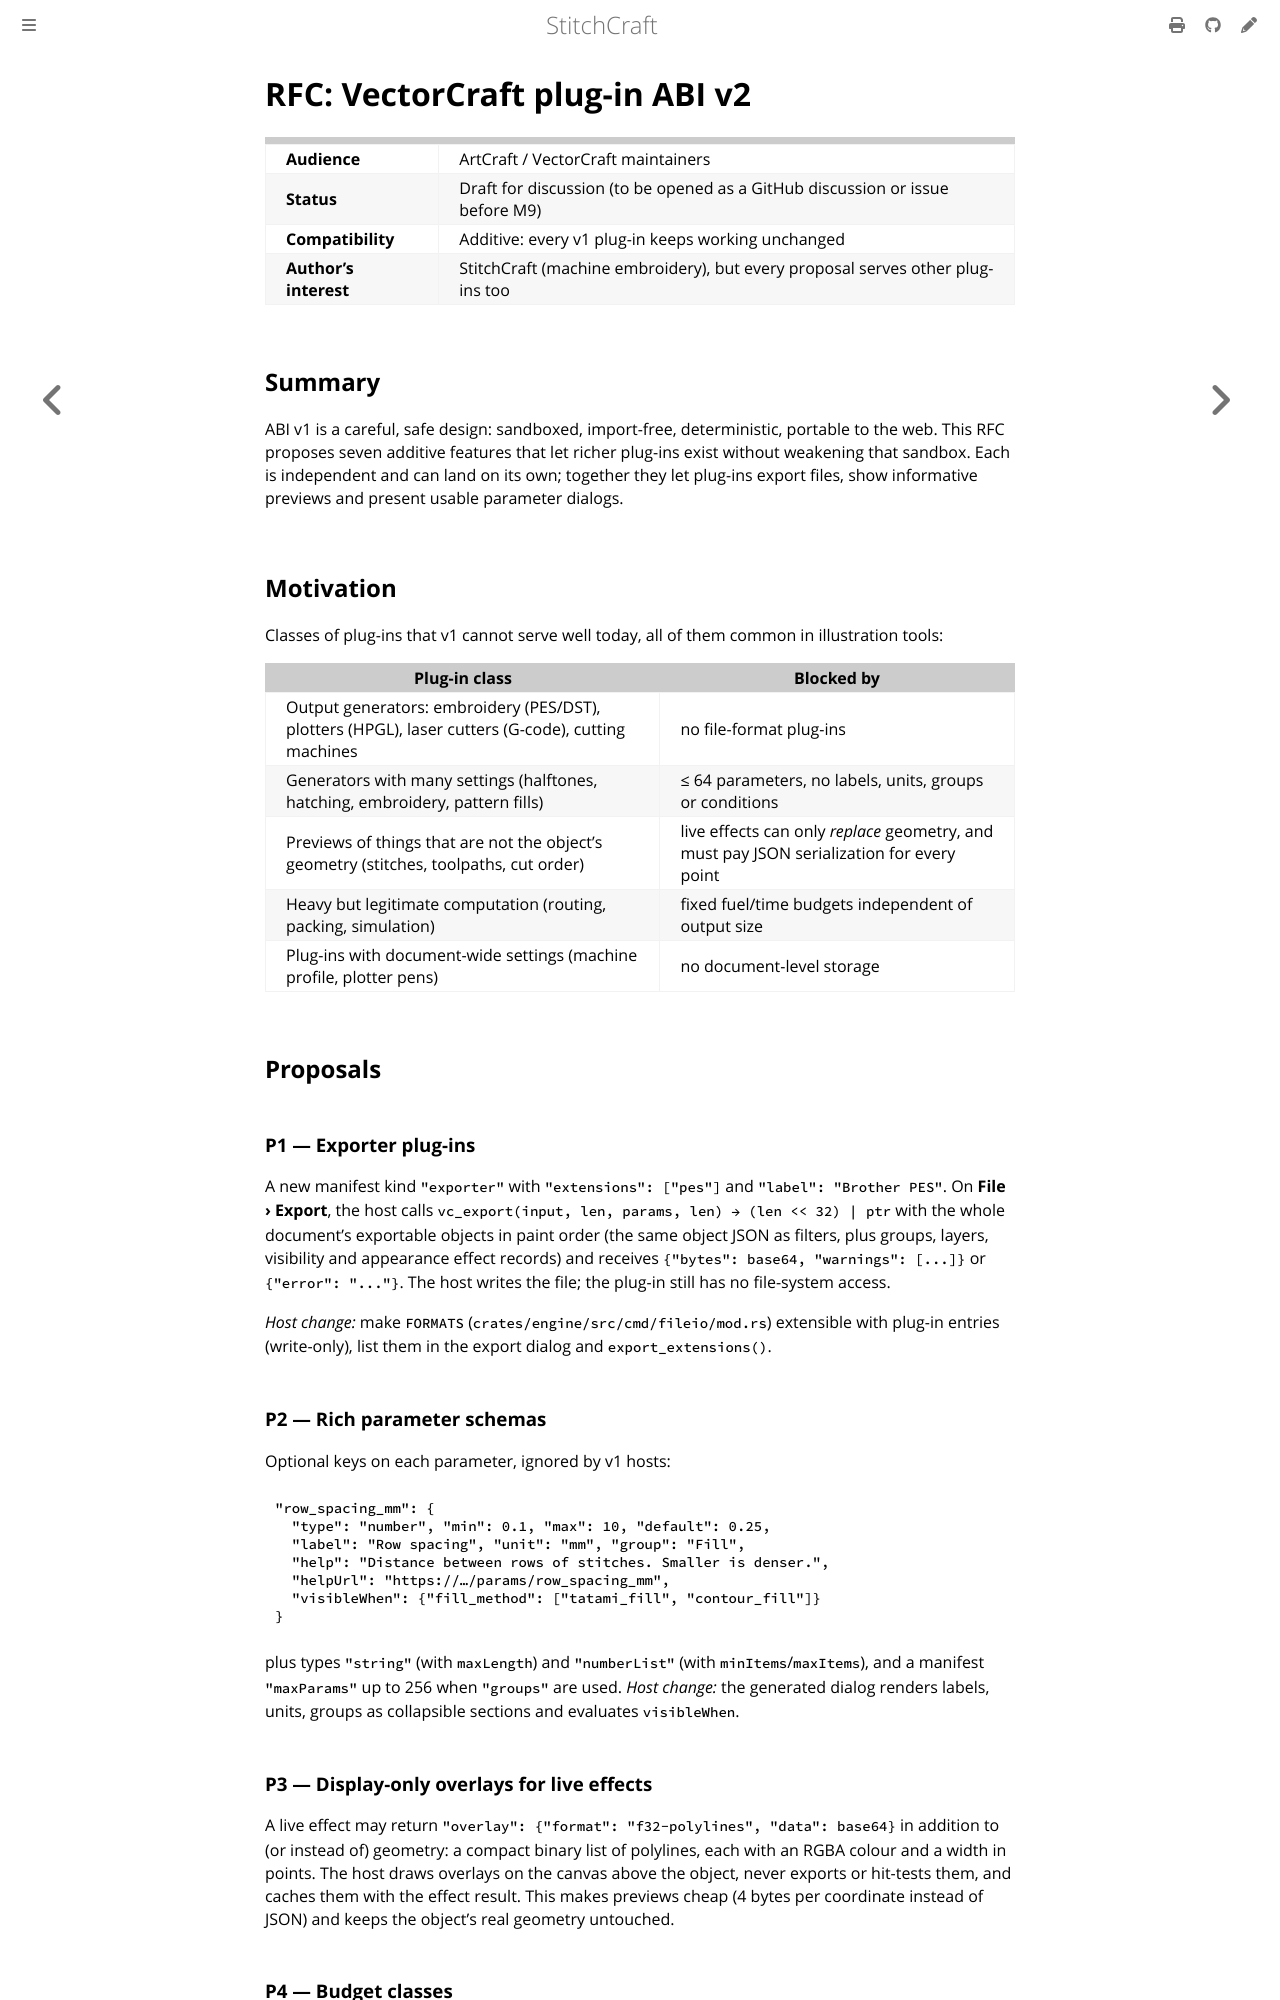

repository: KaboomFox/inkcraft · page: dev/design/rfc-vectorcraft-abi-v2.html · generator: mdbook

# RFC: VectorCraft plug-in ABI v2

| | |
|---|---|
| **Audience** | ArtCraft / VectorCraft maintainers |
| **Status** | Draft for discussion (to be opened as a GitHub discussion or issue before M9) |
| **Compatibility** | Additive: every v1 plug-in keeps working unchanged |
| **Author's interest** | StitchCraft (machine embroidery), but every proposal serves other plug-ins too |

## Summary

ABI v1 is a careful, safe design: sandboxed, import-free, deterministic, portable to the web. This RFC
proposes seven additive features that let richer plug-ins exist without weakening that sandbox. Each is
independent and can land on its own; together they let plug-ins export files, show informative
previews and present usable parameter dialogs.

## Motivation

Classes of plug-ins that v1 cannot serve well today, all of them common in illustration tools:

| Plug-in class | Blocked by |
|---|---|
| Output generators: embroidery (PES/DST), plotters (HPGL), laser cutters (G-code), cutting machines | no file-format plug-ins |
| Generators with many settings (halftones, hatching, embroidery, pattern fills) | ≤ 64 parameters, no labels, units, groups or conditions |
| Previews of things that are not the object's geometry (stitches, toolpaths, cut order) | live effects can only *replace* geometry, and must pay JSON serialization for every point |
| Heavy but legitimate computation (routing, packing, simulation) | fixed fuel/time budgets independent of output size |
| Plug-ins with document-wide settings (machine profile, plotter pens) | no document-level storage |

## Proposals

### P1 — Exporter plug-ins

A new manifest kind `"exporter"` with `"extensions": ["pes"]` and `"label": "Brother PES"`. On
**File › Export**, the host calls `vc_export(input, len, params, len) → (len << 32) | ptr` with the whole
document's exportable objects in paint order (the same object JSON as filters, plus groups, layers,
visibility and appearance effect records) and receives `{"bytes": base64, "warnings": [...]}` or
`{"error": "..."}`. The host writes the file; the plug-in still has no file-system access.

*Host change:* make `FORMATS` (`crates/engine/src/cmd/fileio/mod.rs`) extensible with plug-in entries
(write-only), list them in the export dialog and `export_extensions()`.

### P2 — Rich parameter schemas

Optional keys on each parameter, ignored by v1 hosts:

```json
"row_spacing_mm": {
  "type": "number", "min": 0.1, "max": 10, "default": 0.25,
  "label": "Row spacing", "unit": "mm", "group": "Fill",
  "help": "Distance between rows of stitches. Smaller is denser.",
  "helpUrl": "https://…/params/row_spacing_mm",
  "visibleWhen": {"fill_method": ["tatami_fill", "contour_fill"]}
}
```

plus types `"string"` (with `maxLength`) and `"numberList"` (with `minItems`/`maxItems`), and a manifest
`"maxParams"` up to 256 when `"groups"` are used. *Host change:* the generated dialog renders labels,
units, groups as collapsible sections and evaluates `visibleWhen`.

### P3 — Display-only overlays for live effects

A live effect may return `"overlay": {"format": "f32-polylines", "data": base64}` in addition to (or
instead of) geometry: a compact binary list of polylines, each with an RGBA colour and a width in
points. The host draws overlays on the canvas above the object, never exports or hit-tests them, and
caches them with the effect result. This makes previews cheap (4 bytes per coordinate instead of JSON)
and keeps the object's real geometry untouched.
